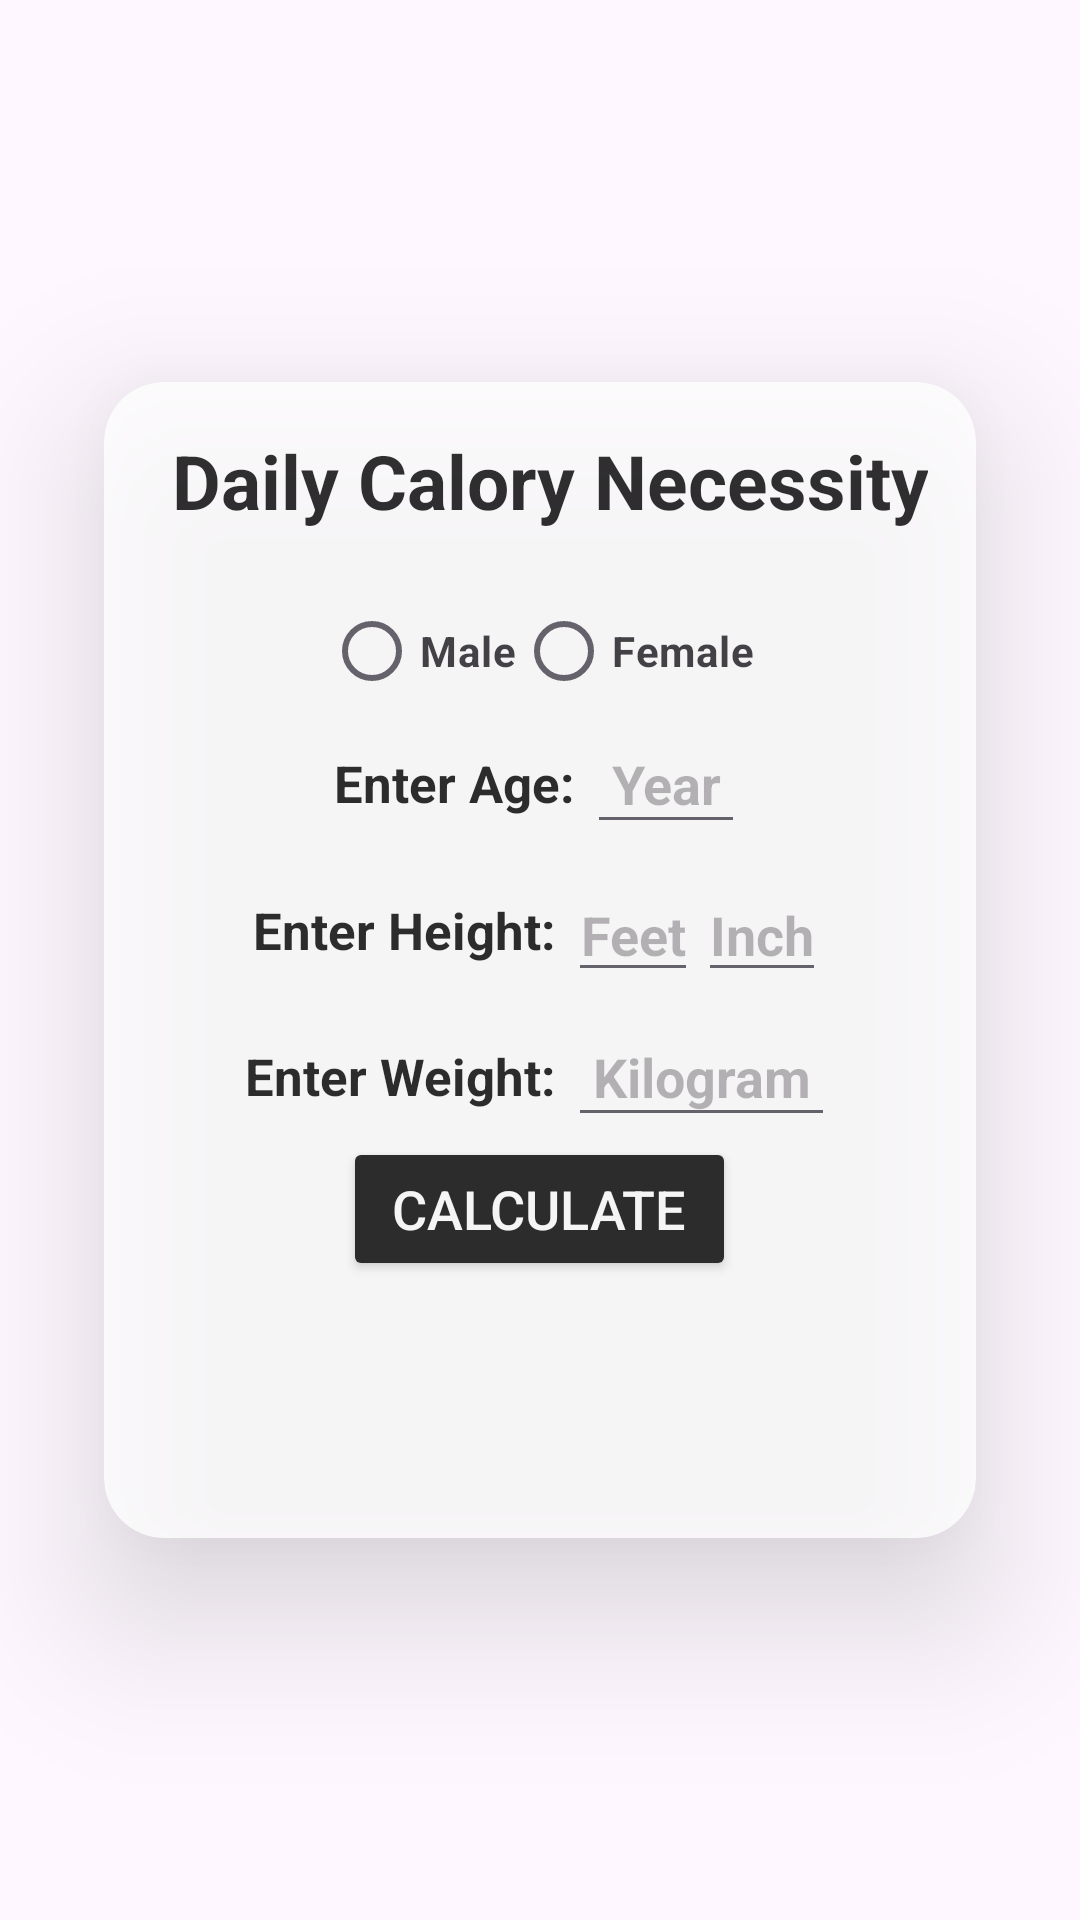

Write the Android layout XML for this screen, with the resource values it uses.
<!-- AndroidManifest.xml: application theme Theme.GamePlay -->
<!-- res/layout/calc_bmr.xml -->
<?xml version="1.0" encoding="utf-8"?>
<LinearLayout xmlns:android="http://schemas.android.com/apk/res/android"
    xmlns:app="http://schemas.android.com/apk/res-auto"
    android:layout_width="match_parent"
    android:layout_height="match_parent"
    android:background="@drawable/bmi"
    android:gravity="center">

    <androidx.cardview.widget.CardView
        android:layout_width="wrap_content"
        android:layout_height="wrap_content"
        app:cardElevation="30dp"
        app:cardCornerRadius="20dp"
        android:alpha="0.79">

        <ScrollView
            android:layout_width="wrap_content"
            android:layout_height="wrap_content">

            <LinearLayout
                android:layout_width="match_parent"
                android:layout_height="wrap_content"
                android:layout_margin="16sp"
                android:gravity="center"
                android:orientation="vertical">

                <TextView
                    android:layout_width="wrap_content"
                    android:layout_height="wrap_content"
                    android:layout_marginBottom="16sp"
                    android:background="@color/white"
                    android:text=" Daily Calory Necessity"
                    android:textAlignment="center"
                    android:textColor="@color/black"
                    android:textSize="25dp"
                    android:textStyle="bold" />

                <RadioGroup
                    android:layout_width="wrap_content"
                    android:layout_height="wrap_content"
                    android:orientation="horizontal">

                    <RadioButton
                        android:id="@+id/radio_button_male"
                        android:layout_width="wrap_content"
                        android:layout_height="wrap_content"
                        android:text="Male"
                        android:textStyle="bold"/>

                    <RadioButton
                        android:id="@+id/radio_button_female"
                        android:layout_width="wrap_content"
                        android:layout_height="wrap_content"
                        android:text="Female"
                        android:textStyle="bold"/>
                </RadioGroup>

                <LinearLayout
                    android:layout_width="wrap_content"
                    android:layout_height="wrap_content"
                    android:gravity="center"
                    android:orientation="horizontal">

                    <TextView
                        android:layout_width="match_parent"
                        android:layout_height="wrap_content"
                        android:text="Enter Age: "
                        android:textStyle="bold"
                        android:textColor="@color/black"
                        android:textAlignment="center"
                        android:textSize="17sp" />


                    <EditText
                        android:id="@+id/age"
                        android:layout_width="match_parent"
                        android:layout_height="wrap_content"
                        android:hint="Year"
                        android:textStyle="bold"
                        android:inputType="number"
                        android:padding="8dp"
                        android:textAlignment="center" />
                </LinearLayout>

                <LinearLayout
                    android:layout_width="wrap_content"
                    android:layout_height="wrap_content"
                    android:gravity="center"
                    android:orientation="horizontal"
                    android:padding="8dp">

                    <TextView

                        android:layout_width="match_parent"
                        android:layout_height="wrap_content"
                        android:text="Enter Height: "
                        android:textAlignment="center"
                        android:textSize="17sp"
                        android:textColor="@color/black"
                        android:textStyle="bold"/>

                    <EditText
                        android:id="@+id/height_feet"
                        android:layout_width="match_parent"
                        android:layout_height="wrap_content"
                        android:hint="Feet"
                        android:inputType="number"
                        android:textAlignment="center"
                        android:textStyle="bold"/>

                    <EditText
                        android:id="@+id/height_inch"
                        android:layout_width="match_parent"
                        android:layout_height="wrap_content"
                        android:hint="Inch"
                        android:inputType="number"
                        android:textAlignment="center"
                        android:textStyle="bold"/>

                </LinearLayout>

                <LinearLayout
                    android:layout_width="wrap_content"
                    android:layout_height="wrap_content"
                    android:gravity="center"
                    android:orientation="horizontal">

                    <TextView
                        android:layout_width="match_parent"
                        android:layout_height="wrap_content"
                        android:text="Enter Weight: "
                        android:textColor="@color/black"
                        android:textStyle="bold"
                        android:textAlignment="center"
                        android:textSize="17sp" />


                    <EditText
                        android:id="@+id/weight"
                        android:layout_width="match_parent"
                        android:layout_height="wrap_content"
                        android:hint="Kilogram"
                        android:inputType="number"
                        android:padding="8dp"
                        android:textStyle="bold"
                        android:textAlignment="center" />
                </LinearLayout>

                <Button
                    android:id="@+id/calculate"
                    android:layout_width= "wrap_content"
                    android:layout_height="wrap_content"
                    android:layout_marginBottom="30dp"
                    android:text=" CALCULATE "
                    android:textColor="@color/white"
                    android:textSize="18sp"
                    app:cornerRadius="0dp"
                    android:backgroundTint="@color/black"/>

                <TextView
                    android:id="@+id/reset_text"
                    android:layout_width="1.4in"
                    android:layout_height="wrap_content"
                    android:layout_margin="8dp"
                    android:gravity="center"
                    android:text="  "
                    android:textSize="17.5dp"
                    android:textStyle="bold" />




            </LinearLayout>

        </ScrollView>


    </androidx.cardview.widget.CardView>


</LinearLayout>
<!-- resources referenced by this layout -->
<resources>
  <color name="black">#FF000000</color>
  <color name="white">#FFFFFFFF</color>
  <style name="Theme.GamePlay" parent="Base.Theme.GamePlay" />
  <style name="Base.Theme.GamePlay" parent="Theme.Material3.DayNight.NoActionBar">
          
          
      </style>
</resources>
